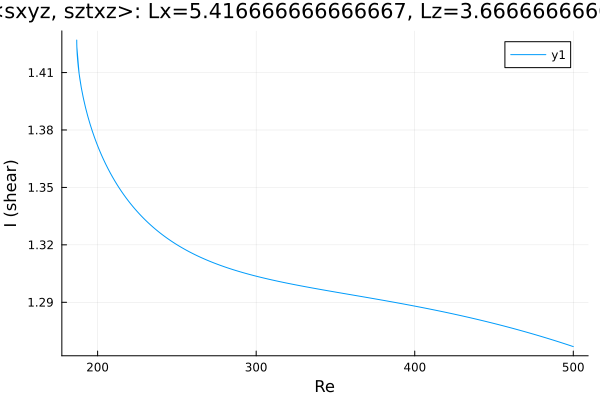

The table this chart was drawn from, first rows:
Re, shear
500.0, 1.267
498.7, 1.267
497.3, 1.268
495.9, 1.268
494.5, 1.268
493.1, 1.269
491.6, 1.269
490.2, 1.269
488.8, 1.27
487.4, 1.27
486, 1.271
484.6, 1.271
483.2, 1.271
481.7, 1.272
480.3, 1.272
478.9, 1.272
477.5, 1.273
476.1, 1.273
474.7, 1.273
473.3, 1.274
471.8, 1.274
470.4, 1.274
469, 1.275
467.6, 1.275
466.2, 1.275
464.8, 1.276
463.4, 1.276
461.9, 1.276
460.5, 1.277
459.1, 1.277
457.7, 1.277
456.3, 1.278
455, 1.278
453.6, 1.278
452.2, 1.278
450.8, 1.279
449.4, 1.279
448, 1.279
446.6, 1.28
445.1, 1.28
443.7, 1.28
442.3, 1.28
440.9, 1.281
439.5, 1.281
438.1, 1.281
436.7, 1.282
435.2, 1.282
433.8, 1.282
432.4, 1.282
431, 1.283
429.6, 1.283
428.2, 1.283
426.8, 1.283
425.3, 1.284
423.9, 1.284
422.5, 1.284
421.1, 1.284
419.7, 1.285
418.3, 1.285
416.9, 1.285
... 463 more rows
